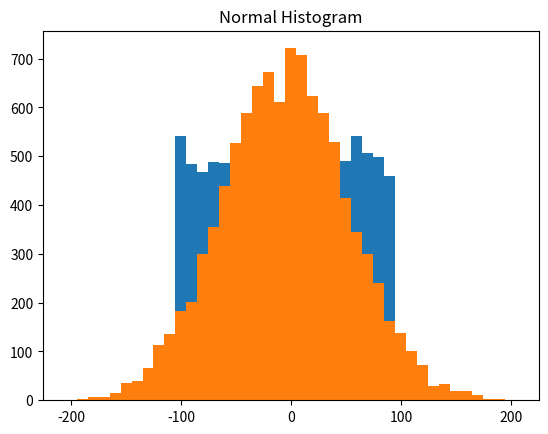

Write Python code to recreate this figure.
import random
from collections import Counter
import matplotlib.pyplot as plt
import math
def inverse_normal_cdf(p, mu=0, sigma=1, tolerance=0.00001):
    if mu != 0 or sigma != 1:
        return mu + sigma * inverse_normal_cdf(p, tolerance=tolerance)
    low_z, low_p = -10.0, 0
    hi_z, hi_p = 10.0, 1
    while hi_z - low_z > tolerance:
        mid_z = (low_z + hi_z) / 2
        mid_p = normal_cdf(mid_z)
        if mid_p < p:
            low_z, low_p = mid_z, mid_p
        elif mid_p > p:
            hi_z, hi_p = mid_z, mid_p
        else:
            break
    return mid_z
def normal_cdf(x, mu=0, sigma=1):
 return (1 + math.erf((x - mu) / math.sqrt(2) / sigma)) / 2
def bucketize(point, bucket_size):
 return bucket_size * math.floor(point / bucket_size)
def make_histogram(points, bucket_size):
 return Counter(bucketize(point, bucket_size) for point in points)
def plot_histogram(points, bucket_size, title=""):
 histogram = make_histogram(points, bucket_size)
 plt.bar(histogram.keys(), histogram.values(), width=bucket_size)
 plt.title(title)
 plt.show()
random.seed(0)
uniform = [200 * random.random() - 100 for _ in range(10000)]
normal = [57 * inverse_normal_cdf(random.random()) for _ in range(10000)]
plot_histogram(uniform, 10, "Uniform Histogram")
plot_histogram(normal, 10, "Normal Histogram")
